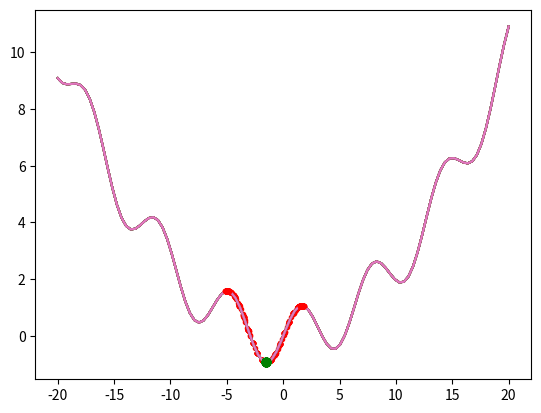

Generate this figure with matplotlib:
import numpy as np
import time
import matplotlib.pyplot as plt
from numpy.linalg import inv

def obj (x) :    
    # return np.power(x, 4) + np.power(x, 3) - 10*np.square(x) + x + 5
    return 0.025*np.square(x) + np.sin(x)    

llim = -20
rlim = 20
lin = np.linspace(llim, rlim, 100)
noParticles = 25
x_min = -1.49593
w = 0.75
c1 = 2
c2 = 2
vmax = (rlim - llim)*1e-2

eps = 1e-2
xs = eps*(np.random.rand(noParticles, 1) - 0.5) + x_min
vs = eps*np.random.rand(noParticles, 1)
pbest = np.copy(xs)
gbest = min(pbest, key = lambda x : obj(x.reshape(1,-1))[0])

pbest_past = np.array([
    4.5 if x > x_min else -7.5 for x in xs
]).reshape(-1,1)

xs_init = np.copy(xs)

noIter = 100
for i in range(0, noIter) :
    
    plt.plot(lin, obj(lin.reshape(-1, 1)))
    plt.plot (xs, obj(xs), 'ro', markersize=3)
    plt.pause(0.0001)
    input()
    
    r1s = np.random.rand (noParticles, 1)
    r2s = np.random.rand (noParticles, 1)
    mats = [np.array([
            [1, 1, 0], [-(c1*r1 + c2*r2), w, c1*r1*pb + c2*r2*gbest[0]], [0, 0, 1]
        ]) for r1, r2, pb in zip(r1s[:,0], r2s[:,0], pbest_past[:,0])]

    vecs = np.array ([np.dot (inv(m), np.array([x, v, 1])) for m, x, v in zip (mats, xs[:,0], vs[:,0])])
    xs -= vs
    
    vs = vecs[:,1].reshape(-1, 1)
    sgn = vs < 0
    vs = np.minimum(vmax, np.abs(vs))
    vs[sgn] *= -1    
    
    less = obj(xs) <= obj(pbest)
    xs[less] = np.copy(pbest[less])
    
    more = np.invert(less)
    pbest[more] = np.copy(xs[more])
    gbest = min(pbest, key = lambda x : obj(x.reshape(1,-1))[0])
    
    if less.all() :
        break
    
    
'''
plt.plot(lin, obj(lin.reshape(-1, 1)))
plt.plot (xs, obj(xs), 'ro', markersize=3)
plt.pause(0.0001)
input()
'''
pass

print ("Iterations taken = {}".format(i+1))

plt.plot(lin, obj(lin.reshape(-1, 1)))
plt.plot (xs, obj(xs), 'ro', markersize=3)
plt.plot (xs_init, obj(np.array(xs_init)), 'go')

pass

